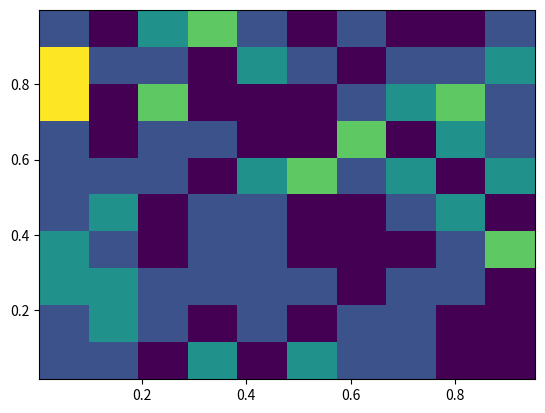

This figure's Python source:
import numpy as np
import matplotlib.pyplot as plt






a = np.random.rand(100)
b = np.random.rand(100)


hist, _, _ = np.histogram2d(a, b, 10)
plt.hist2d(a,b)